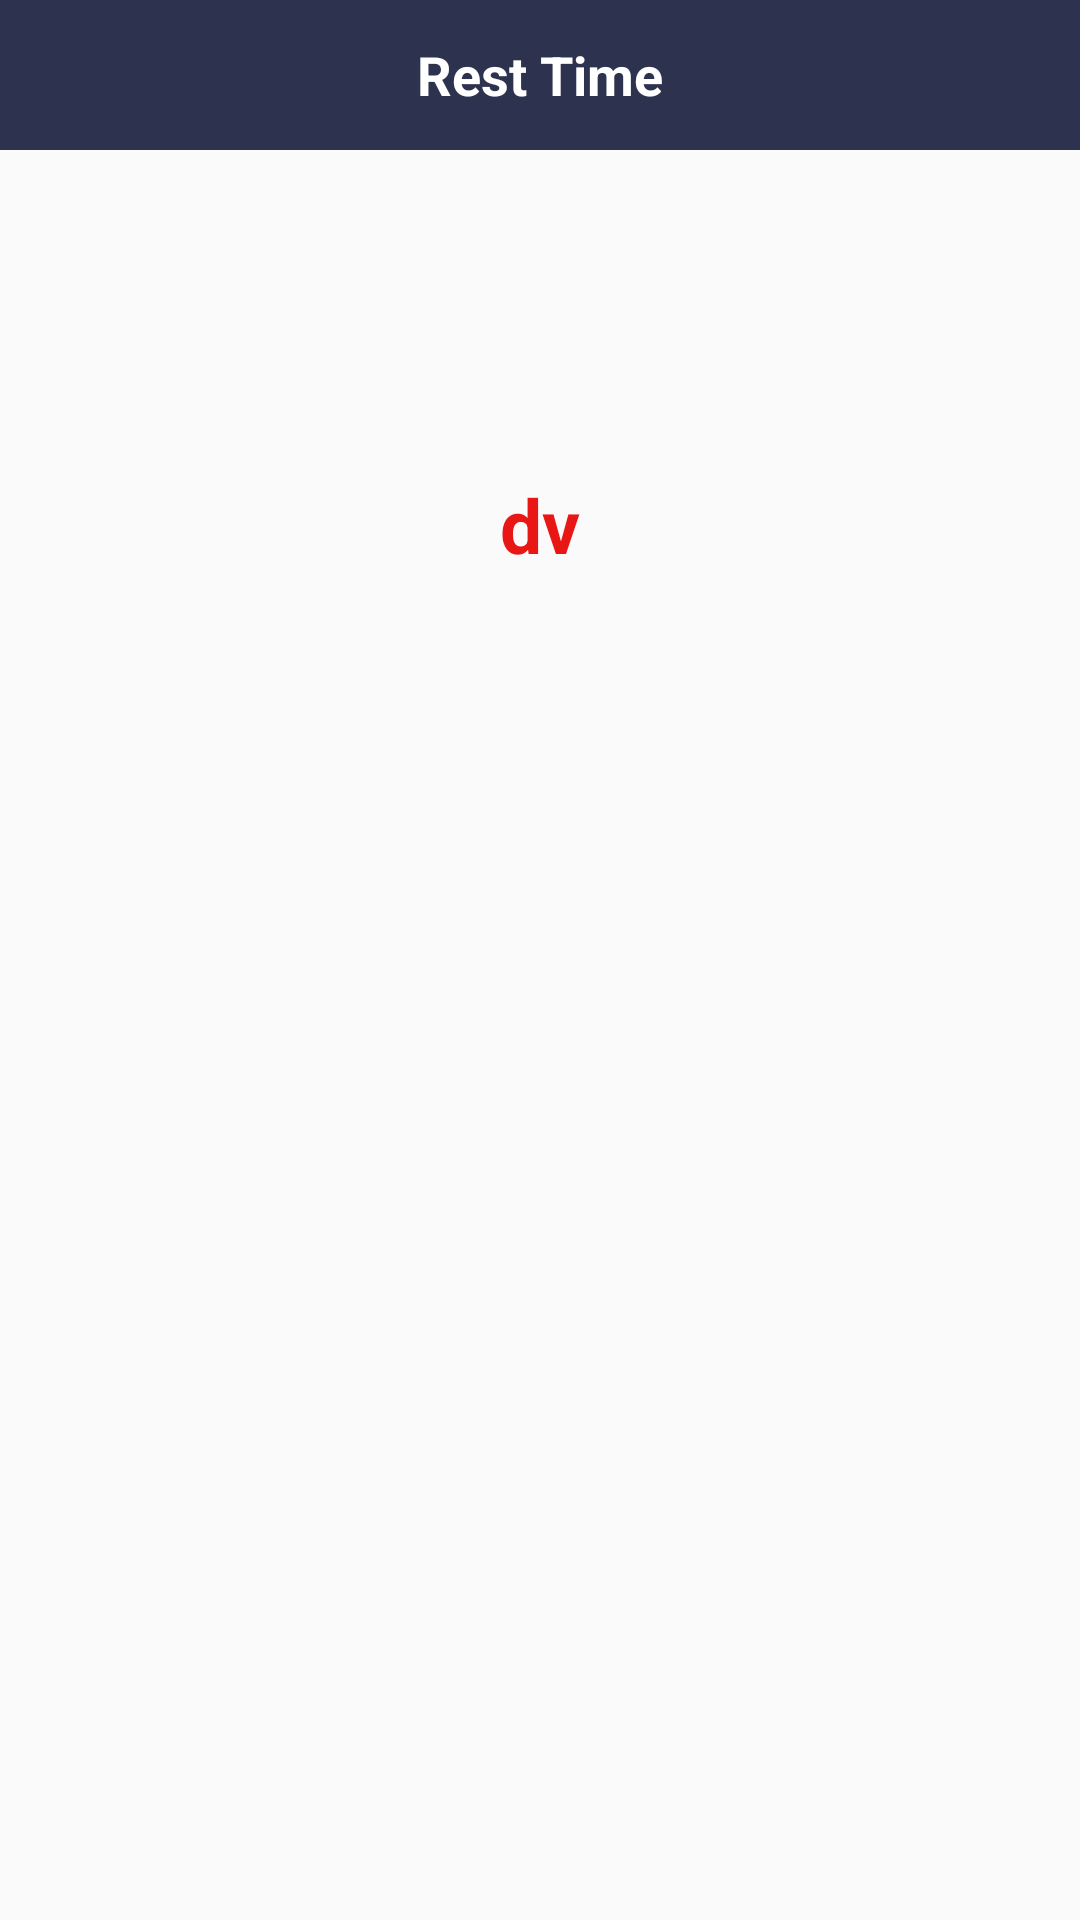

Here is an Android app screen rendered from its layout file. Give the layout XML and the strings, colors and styles it references.
<!-- AndroidManifest.xml: application theme AppTheme -->
<!-- res/layout/resttimedialog.xml -->
<?xml version="1.0" encoding="utf-8"?>
<RelativeLayout xmlns:android="http://schemas.android.com/apk/res/android"
    android:layout_width="match_parent"
    android:layout_height="match_parent">

    <android.support.v7.widget.AppCompatTextView
        android:id="@+id/txtRest"
        style="@style/style_Hdr_Txt"
        android:layout_width="match_parent"
        android:layout_height="50dp"
        android:background="@color/colorPrimary"
        android:gravity="center"
        android:text="Rest Time"
        android:textColor="@color/white"
        android:textSize="18dp"
        android:textStyle="bold" />

    <LinearLayout
        android:layout_below="@+id/txtRest"
        android:layout_width="match_parent"
        android:layout_height="250dp"
        android:gravity="center"
        android:orientation="vertical">


        <android.support.v7.widget.AppCompatTextView
            android:id="@+id/txt_ElpsdTime"
            style="@style/style_Hdr_Txt"
            android:layout_width="match_parent"
            android:layout_height="wrap_content"
            android:gravity="center"
            android:text="dv"
            android:textColor="#E91616"
            android:textSize="25dp" />

    </LinearLayout>

</RelativeLayout>
<!-- resources referenced by this layout -->
<resources>
  <color name="colorPrimary">#2D324F</color>
  <style name="style_Hdr_Txt" style="@style/Widget.AppCompat.TextView">
          <item name="android:textStyle">bold</item>
          <item name="android:textColor">#000000</item>
          <item name="android:textSize">12sp</item>
          <item name="android:padding">2dp</item>
          <item name="android:gravity">center_vertical</item>
          <item name="android:maxLines">1</item>
          <item name="android:textAllCaps">false</item>
          <item name="android:fontFamily">sans-serif</item>
      </style>
  <style name="AppTheme" parent="AppBaseTheme">
         
        
          <item name="android:windowSoftInputMode">adjustResize|stateAlwaysHidden</item>
  
      </style>
  <style name="AppBaseTheme" parent="Theme.AppCompat.Light.DarkActionBar">
          
          <item name="colorPrimary">@color/colorPrimary</item>
          <item name="colorPrimaryDark">@color/colorPrimaryDark</item>
          <item name="colorAccent">@color/colorAccent</item>
      </style>
  <color name="colorPrimaryDark">#2D324F</color>
  <color name="colorAccent">#FF4081</color>
  <!-- not gathered from this repository: default colours our renderer supplied (Android Studio template values) -->
  <color name="white">#FFFFFFFF</color>
</resources>
